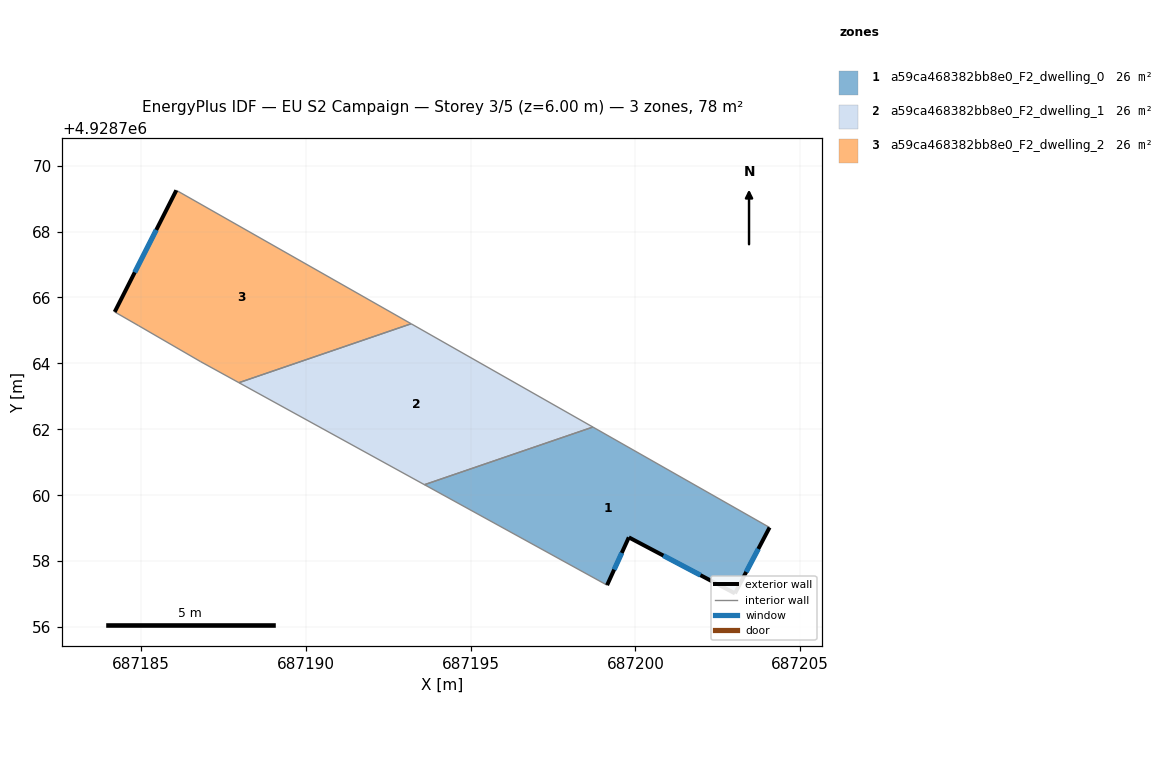
=== STOREY PLAN SPEC (per zone: floor XY polygon, exterior-wall plan segments, windows/doors) ===
zone 1: a59ca468382bb8e0_F2_dwelling_0  (26.0 m²)
  floor: (687204.07, 4928759.02) (687203.02, 4928757.02) (687199.80, 4928758.72) (687199.14, 4928757.27) (687193.60, 4928760.32) (687198.71, 4928762.07)
  exterior wall: (687203.02, 4928757.02) – (687204.07, 4928759.02)  [2.3 m]
    window: (687203.36, 4928757.67) – (687203.73, 4928758.37)  [0.8 m²]
  exterior wall: (687199.80, 4928758.72) – (687203.02, 4928757.02)  [3.6 m]
    window: (687200.85, 4928758.17) – (687201.98, 4928757.57)  [1.3 m²]
  exterior wall: (687199.14, 4928757.27) – (687199.80, 4928758.72)  [1.6 m]
    window: (687199.36, 4928757.74) – (687199.59, 4928758.25)  [0.6 m²]
  interior walls: 3
zone 2: a59ca468382bb8e0_F2_dwelling_1  (26.0 m²)
  floor: (687198.71, 4928762.07) (687193.60, 4928760.32) (687187.97, 4928763.41) (687193.20, 4928765.20)
  interior walls: 4
zone 3: a59ca468382bb8e0_F2_dwelling_2  (26.0 m²)
  floor: (687193.20, 4928765.20) (687187.97, 4928763.41) (687186.81, 4928764.05) (687184.93, 4928765.14) (687184.20, 4928765.56) (687186.07, 4928769.25)
  exterior wall: (687186.07, 4928769.25) – (687184.20, 4928765.56)  [4.1 m]
    window: (687185.46, 4928768.05) – (687184.81, 4928766.76)  [1.5 m²]
  interior walls: 5

=== DERIVED (storey summary) ===
Building: EU S2 Campaign
Storey: 3 of 5  (floor level z = 6.00 m)
Storey gross floor area: 77.9 m²
Zones on this storey: 3
  - a59ca468382bb8e0_F2_dwelling_0: floor 26.0 m²; exterior wall 7.5 m (22.5 m²); 3 window(s) 2.7 m²; WWR 12.2%
  - a59ca468382bb8e0_F2_dwelling_1: floor 26.0 m²
  - a59ca468382bb8e0_F2_dwelling_2: floor 26.0 m²; exterior wall 4.1 m (12.4 m²); 1 window(s) 1.5 m²; WWR 12.2%
Zone adjacency (shared interzone walls):
  - a59ca468382bb8e0_F2_dwelling_0 ↔ a59ca468382bb8e0_F2_dwelling_1
  - a59ca468382bb8e0_F2_dwelling_1 ↔ a59ca468382bb8e0_F2_dwelling_2